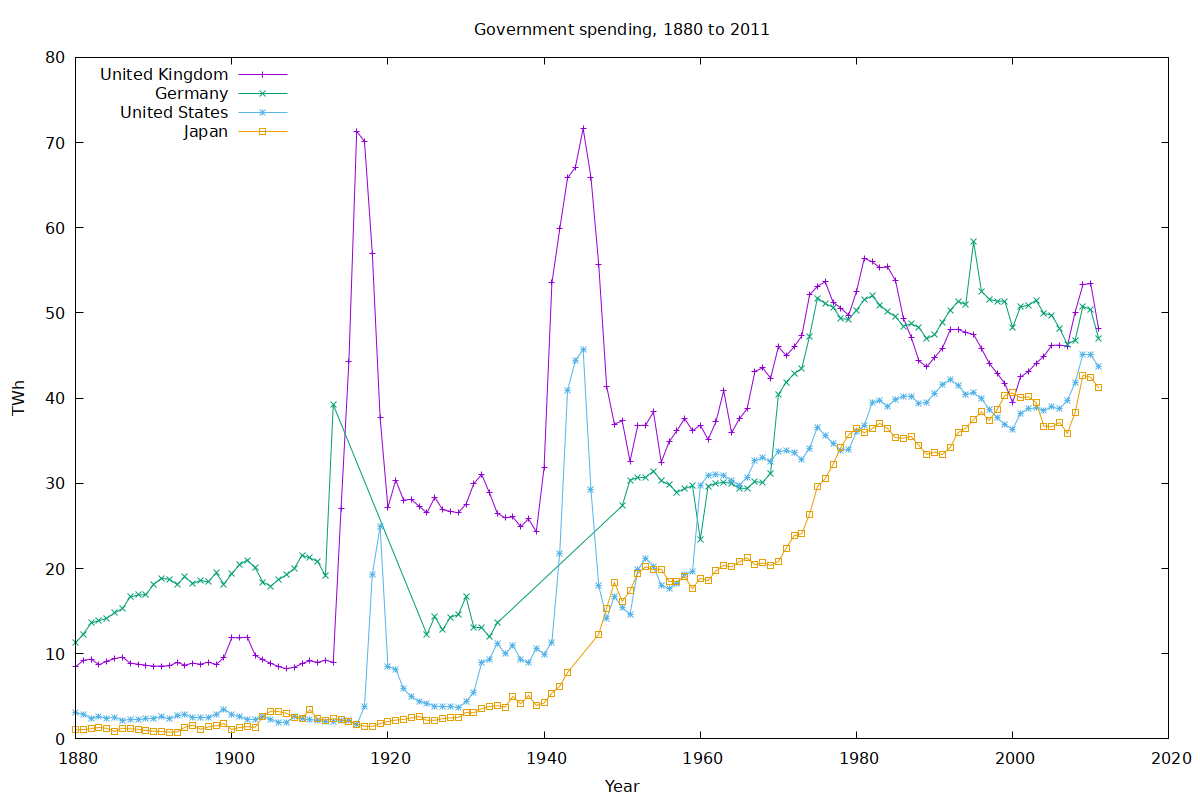

The data file committed next to this chart (first rows):
Entity, Code, Year, Government Expenditure (IMF based on Mau…
Afghanistan, AFG, 2003, 14.07
Afghanistan, AFG, 2004, 15.66
Afghanistan, AFG, 2005, 17.21
Afghanistan, AFG, 2006, 21.54
Afghanistan, AFG, 2007, 21.99
Afghanistan, AFG, 2008, 21.55
Afghanistan, AFG, 2009, 21.86
Afghanistan, AFG, 2010, 21.11
Afghanistan, AFG, 2011, 22.99
Albania, ALB, 1997, 37.18
Albania, ALB, 1998, 43.26
Albania, ALB, 1999, 42.38
Albania, ALB, 2000, 38.47
Albania, ALB, 2001, 36.26
Albania, ALB, 2002, 34.89
Albania, ALB, 2003, 33
Albania, ALB, 2004, 33.19
Albania, ALB, 2005, 31.5
Albania, ALB, 2006, 32.19
Albania, ALB, 2007, 31.92
Albania, ALB, 2008, 34.71
Albania, ALB, 2009, 36.54
Albania, ALB, 2010, 33.39
Albania, ALB, 2011, 31.65
Algeria, DZA, 1990, 27.33
Algeria, DZA, 1991, 29.6
Algeria, DZA, 1992, 30.88
Algeria, DZA, 1993, 35.09
Algeria, DZA, 1994, 33.82
Algeria, DZA, 1995, 32.48
Algeria, DZA, 1996, 31.66
Algeria, DZA, 1997, 34.33
Algeria, DZA, 1998, 34.85
Algeria, DZA, 1999, 35.66
Algeria, DZA, 2000, 32.51
Algeria, DZA, 2001, 34.74
Algeria, DZA, 2002, 37.32
Algeria, DZA, 2003, 34.37
Algeria, DZA, 2004, 32.15
Algeria, DZA, 2005, 28.1
Algeria, DZA, 2006, 29.65
Algeria, DZA, 2007, 34.16
Algeria, DZA, 2008, 38.39
Algeria, DZA, 2009, 42.55
Algeria, DZA, 2010, 37.19
Algeria, DZA, 2011, 40.68
Angola, AGO, 2000, 55.05
Angola, AGO, 2001, 46.92
Angola, AGO, 2002, 41.04
Angola, AGO, 2003, 44.98
Angola, AGO, 2004, 38.04
Angola, AGO, 2005, 36.71
Angola, AGO, 2006, 39.95
Angola, AGO, 2007, 42.32
Angola, AGO, 2008, 57.34
Angola, AGO, 2009, 43.64
Angola, AGO, 2010, 39.12
Angola, AGO, 2011, 39.56
Argentina, ARG, 1880, 10.19
Argentina, ARG, 1881, 10.61
... 7,031 more rows
